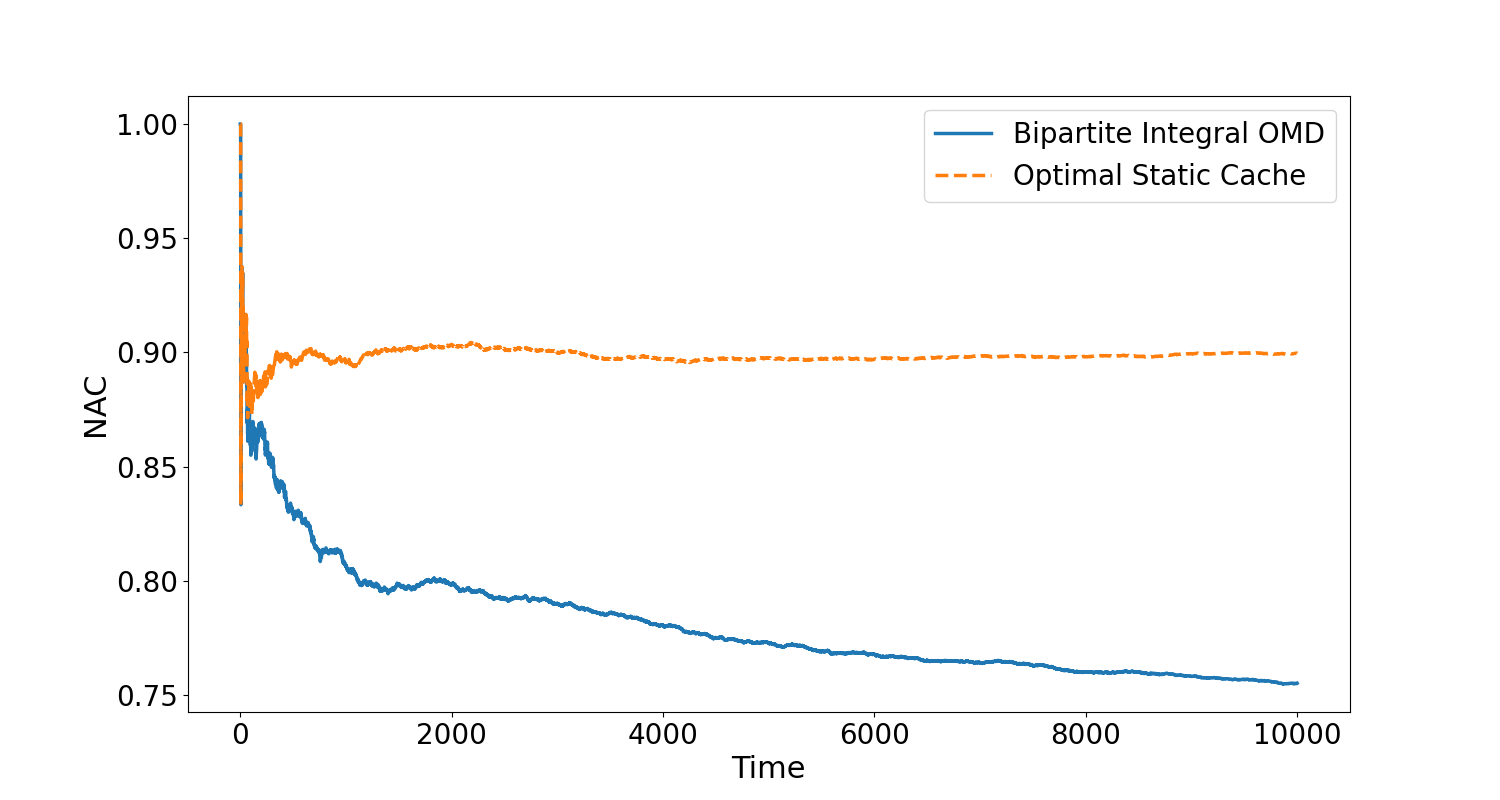

The file beside this chart, header and first rows:
, Bipartite Integral OMD, Optimal Static Cache
0, 1.0, 1.0
1, 1.0, 1.0
2, 1.0, 1.0
3, 1.0, 1.0
4, 0.9, 0.9
5, 0.8333, 0.8333
6, 0.8571, 0.8571
7, 0.875, 0.875
8, 0.8889, 0.8889
9, 0.9, 0.9
10, 0.9091, 0.9091
11, 0.9167, 0.9167
12, 0.9231, 0.9231
13, 0.9286, 0.9286
14, 0.9333, 0.9333
15, 0.9375, 0.9375
16, 0.9118, 0.9118
17, 0.9167, 0.9167
18, 0.9211, 0.9211
19, 0.925, 0.925
20, 0.9286, 0.9286
21, 0.9318, 0.9318
22, 0.9348, 0.9348
23, 0.9167, 0.9167
24, 0.92, 0.92
25, 0.9038, 0.9038
26, 0.9074, 0.9074
27, 0.8929, 0.8929
28, 0.8966, 0.8966
29, 0.9, 0.9
30, 0.8871, 0.8871
31, 0.8906, 0.8906
32, 0.8939, 0.8939
33, 0.8971, 0.8971
34, 0.9, 0.9
35, 0.9028, 0.9028
36, 0.9054, 0.9054
37, 0.9079, 0.9079
38, 0.9103, 0.9103
39, 0.9125, 0.9125
40, 0.9024, 0.9024
41, 0.9048, 0.9048
42, 0.907, 0.907
43, 0.8977, 0.8977
44, 0.9, 0.9
45, 0.9022, 0.9022
46, 0.9043, 0.9043
47, 0.9062, 0.9062
48, 0.9082, 0.9082
49, 0.91, 0.91
50, 0.9118, 0.9118
51, 0.9038, 0.9135
52, 0.9057, 0.9151
53, 0.9074, 0.9167
54, 0.9, 0.9091
55, 0.9018, 0.9107
56, 0.9035, 0.9123
57, 0.8966, 0.9138
58, 0.8983, 0.9153
59, 0.8917, 0.9083
... 9,940 more rows
